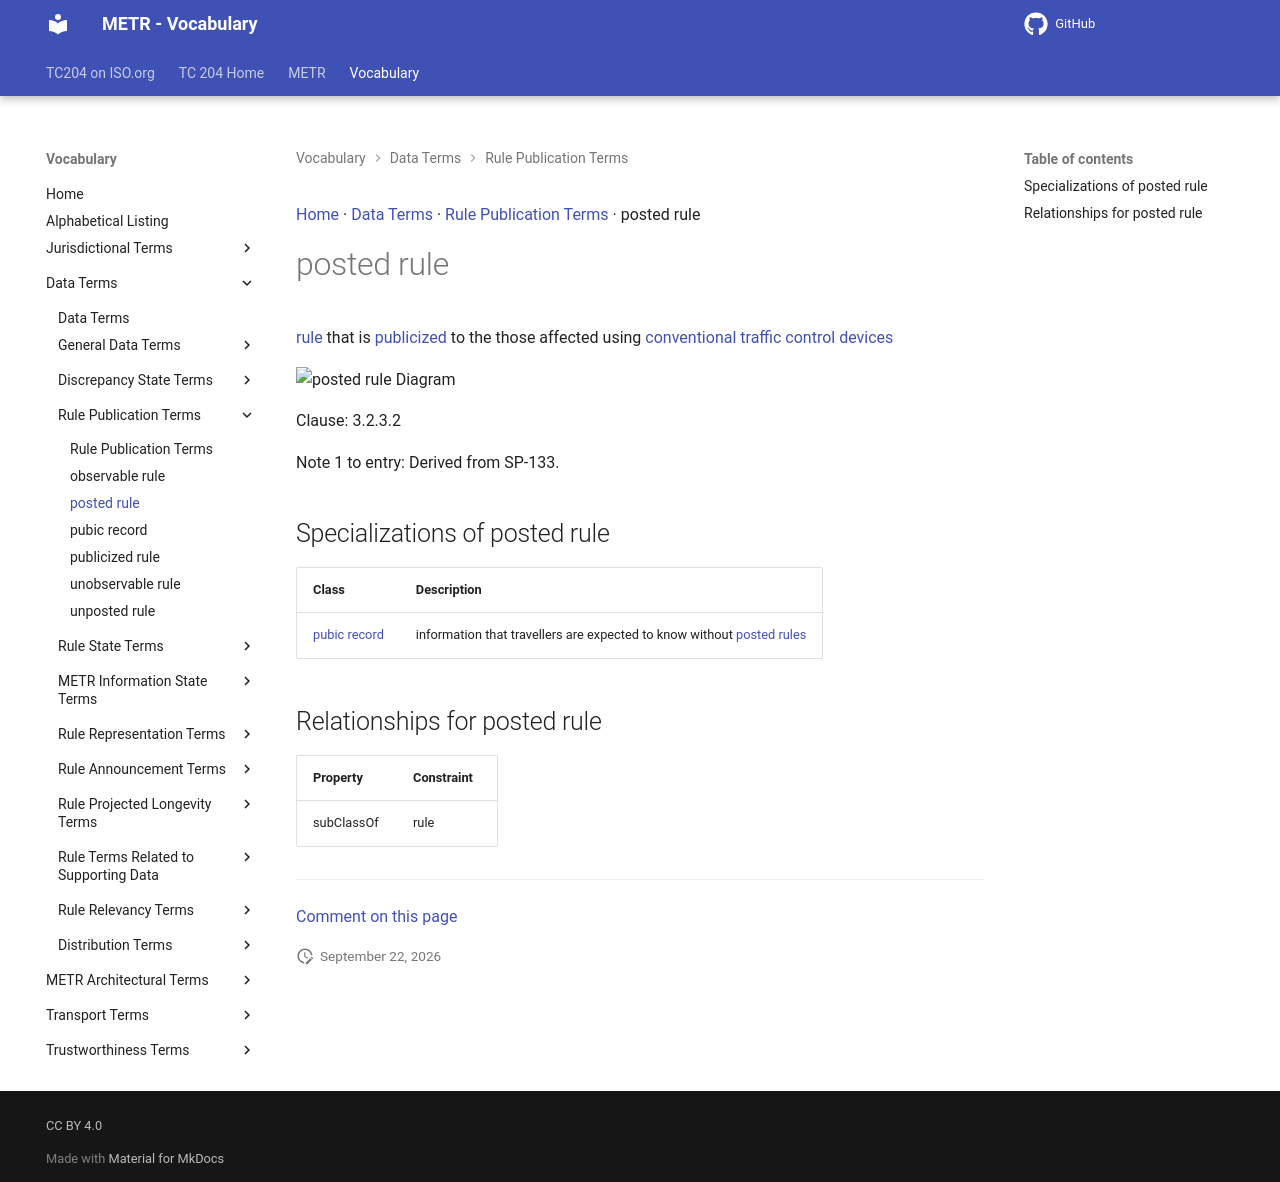

repository: ISO-TC204/iso24315-vocab · page: v1.0.0/terms/posted rule/index.html · generator: mkdocs

[Home](../index.md) · [Data Terms](groups/Data Terms.md) · [Rule Publication Terms](patterns/Rule Publication Terms.md) · posted rule

# posted rule

[rule](rule.md) that is [publicized](publicized rule.md) to the those affected using [conventional traffic control devices](conventional traffic control device.md)

<object type="image/svg+xml" data="../../diagrams/posted rule.dot.svg">
    <img alt="posted rule Diagram" src="../../diagrams/posted rule.dot.png" /> <!-- Fallback for non-SVG browsers -->
</object>

Clause: 3.2.3.2

Note 1 to entry: Derived from SP-133.

## Specializations of posted rule

| Class | Description |
| --- | --- |
| [pubic record](pubic record.md) | information that travellers are expected to know without [posted rules](posted rule.md) |

## Relationships for posted rule

| Property | Constraint |
| --- | --- |
| subClassOf | rule |


---

[Comment on this page](https://github.com/ISO-TC204/iso24315-vocab/issues/new?template=page-feedback.yml&title=%5BPage+feedback%5D+posted+rule&page-title=posted+rule&page-path=terms%2Fposted+rule.md)
